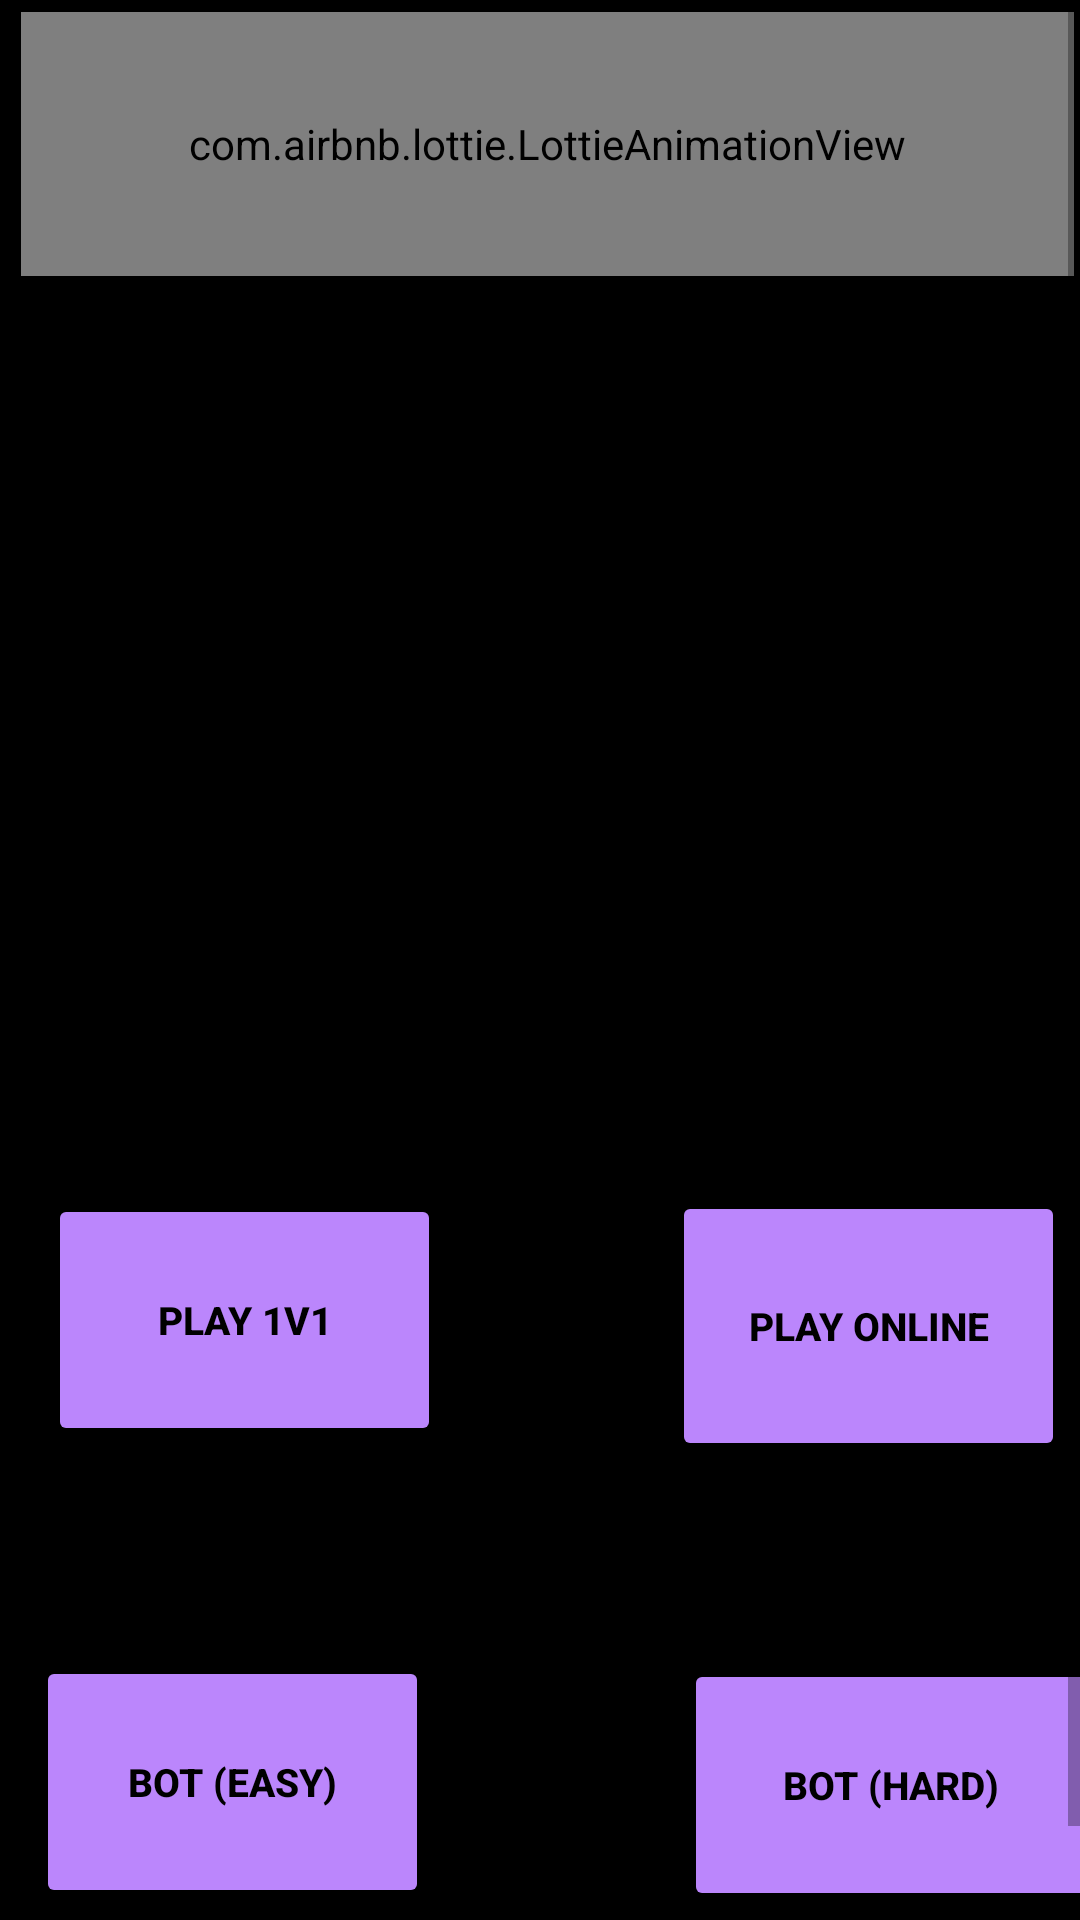

Reconstruct the res/layout file that produces this screen, plus the resources it refers to.
<!-- AndroidManifest.xml: application theme Theme.TicTactoe -->
<!-- res/layout/activity_main.xml -->
<?xml version="1.0" encoding="utf-8"?>
<ScrollView xmlns:android="http://schemas.android.com/apk/res/android"
    xmlns:app="http://schemas.android.com/apk/res-auto"
    xmlns:tools="http://schemas.android.com/tools"
    android:layout_width="match_parent"
    android:layout_height="match_parent"
    android:fillViewport="true">

    <RelativeLayout
        android:layout_width="wrap_content"
        android:layout_height="wrap_content"
        android:orientation="vertical"
        android:background="@color/black"
        tools:context=".MainActivity">

        <com.airbnb.lottie.LottieAnimationView
            android:id="@+id/laView"
            android:layout_width="wrap_content"
            android:layout_height="88dp"
            android:layout_alignParentStart="true"
            android:layout_alignParentLeft="true"
            android:layout_alignParentTop="true"
            android:layout_alignParentEnd="true"
            android:layout_alignParentRight="true"
            android:layout_marginStart="7dp"
            android:layout_marginLeft="7dp"
            android:layout_marginTop="4dp"
            android:layout_marginEnd="2dp"
            android:layout_marginRight="2dp"
            android:layout_marginBottom="437dp"
            app:lottie_autoPlay="false"
            app:lottie_loop="true"
            app:lottie_rawRes="@raw/welcome"
            app:lottie_speed="1" />

        <Button
            android:id="@+id/button1v1"
            android:layout_width="182dp"
            android:layout_height="84dp"
            android:layout_alignParentStart="true"
            android:layout_alignParentLeft="true"
            android:layout_alignParentTop="true"
            android:layout_alignParentEnd="true"
            android:layout_alignParentRight="true"
            android:layout_marginStart="16dp"
            android:layout_marginLeft="16dp"
            android:layout_marginTop="398dp"
            android:layout_marginEnd="213dp"
            android:layout_marginRight="213dp"
            android:backgroundTint="@color/purple_200"
            android:text="Play 1v1"
            android:textColor="@color/black"
            android:textSize="13sp"
            android:textStyle="bold" />

        <Button
            android:id="@+id/button_online"
            android:layout_width="182dp"
            android:layout_height="90dp"
            android:layout_alignParentStart="true"
            android:layout_alignParentLeft="true"
            android:layout_alignParentTop="true"
            android:layout_alignParentEnd="true"
            android:layout_alignParentRight="true"
            android:layout_marginStart="224dp"
            android:layout_marginLeft="224dp"
            android:layout_marginTop="397dp"
            android:layout_marginEnd="5dp"
            android:layout_marginRight="5dp"
            android:textColor="@color/black"
            android:backgroundTint="@color/purple_200"
            android:text="Play Online"
            android:textSize="13sp"
            android:textStyle="bold" />

        <Button
            android:id="@+id/button1vComp"
            android:layout_width="182dp"
            android:layout_height="84dp"
            android:layout_alignParentStart="true"
            android:layout_alignParentLeft="true"
            android:layout_alignParentTop="true"
            android:layout_alignParentEnd="true"
            android:layout_alignParentRight="true"
            android:layout_marginStart="12dp"
            android:layout_marginLeft="12dp"
            android:layout_marginTop="552dp"
            android:layout_marginEnd="217dp"
            android:layout_marginRight="217dp"
            android:textColor="@color/black"
            android:backgroundTint="@color/purple_200"
            android:text="Bot (Easy)"
            android:textSize="13sp"
            android:textStyle="bold" />

        <Button
            android:id="@+id/button1vComp_hard"
            android:layout_width="182dp"
            android:layout_height="84dp"
            android:layout_alignParentStart="true"
            android:layout_alignParentLeft="true"
            android:layout_alignParentTop="true"
            android:layout_alignParentEnd="true"
            android:layout_alignParentRight="true"
            android:layout_alignParentBottom="false"
            android:layout_marginStart="228dp"
            android:layout_marginLeft="228dp"
            android:layout_marginTop="553dp"
            android:layout_marginEnd="-6dp"
            android:layout_marginRight="-6dp"
            android:layout_marginBottom="36dp"
            android:backgroundTint="@color/purple_200"
            android:textColor="@color/black"
            android:text="Bot (Hard)"
            android:textSize="13sp"
            android:textStyle="bold" />

    </RelativeLayout>
</ScrollView>
<!-- resources referenced by this layout -->
<resources>
  <style name="Theme.TicTactoe" parent="Theme.MaterialComponents.DayNight.DarkActionBar">
          
          <item name="colorPrimary">@color/purple_500</item>
          <item name="colorPrimaryVariant">@color/purple_700</item>
          <item name="colorOnPrimary">@color/white</item>
          
          <item name="colorSecondary">@color/teal_200</item>
          <item name="colorSecondaryVariant">@color/teal_700</item>
          <item name="colorOnSecondary">@color/black</item>
          
          <item name="android:statusBarColor" tools:targetApi="21">?attr/colorPrimaryVariant</item>
          
      </style>
  <!-- not gathered from this repository: default colours our renderer supplied (Android Studio template values) -->
  <color name="purple_200">#FFBB86FC</color>
  <color name="purple_500">#FF6200EE</color>
  <color name="purple_700">#FF3700B3</color>
  <color name="teal_200">#FF03DAC5</color>
  <color name="teal_700">#FF018786</color>
  <color name="black">#FF000000</color>
  <color name="white">#FFFFFFFF</color>
</resources>
